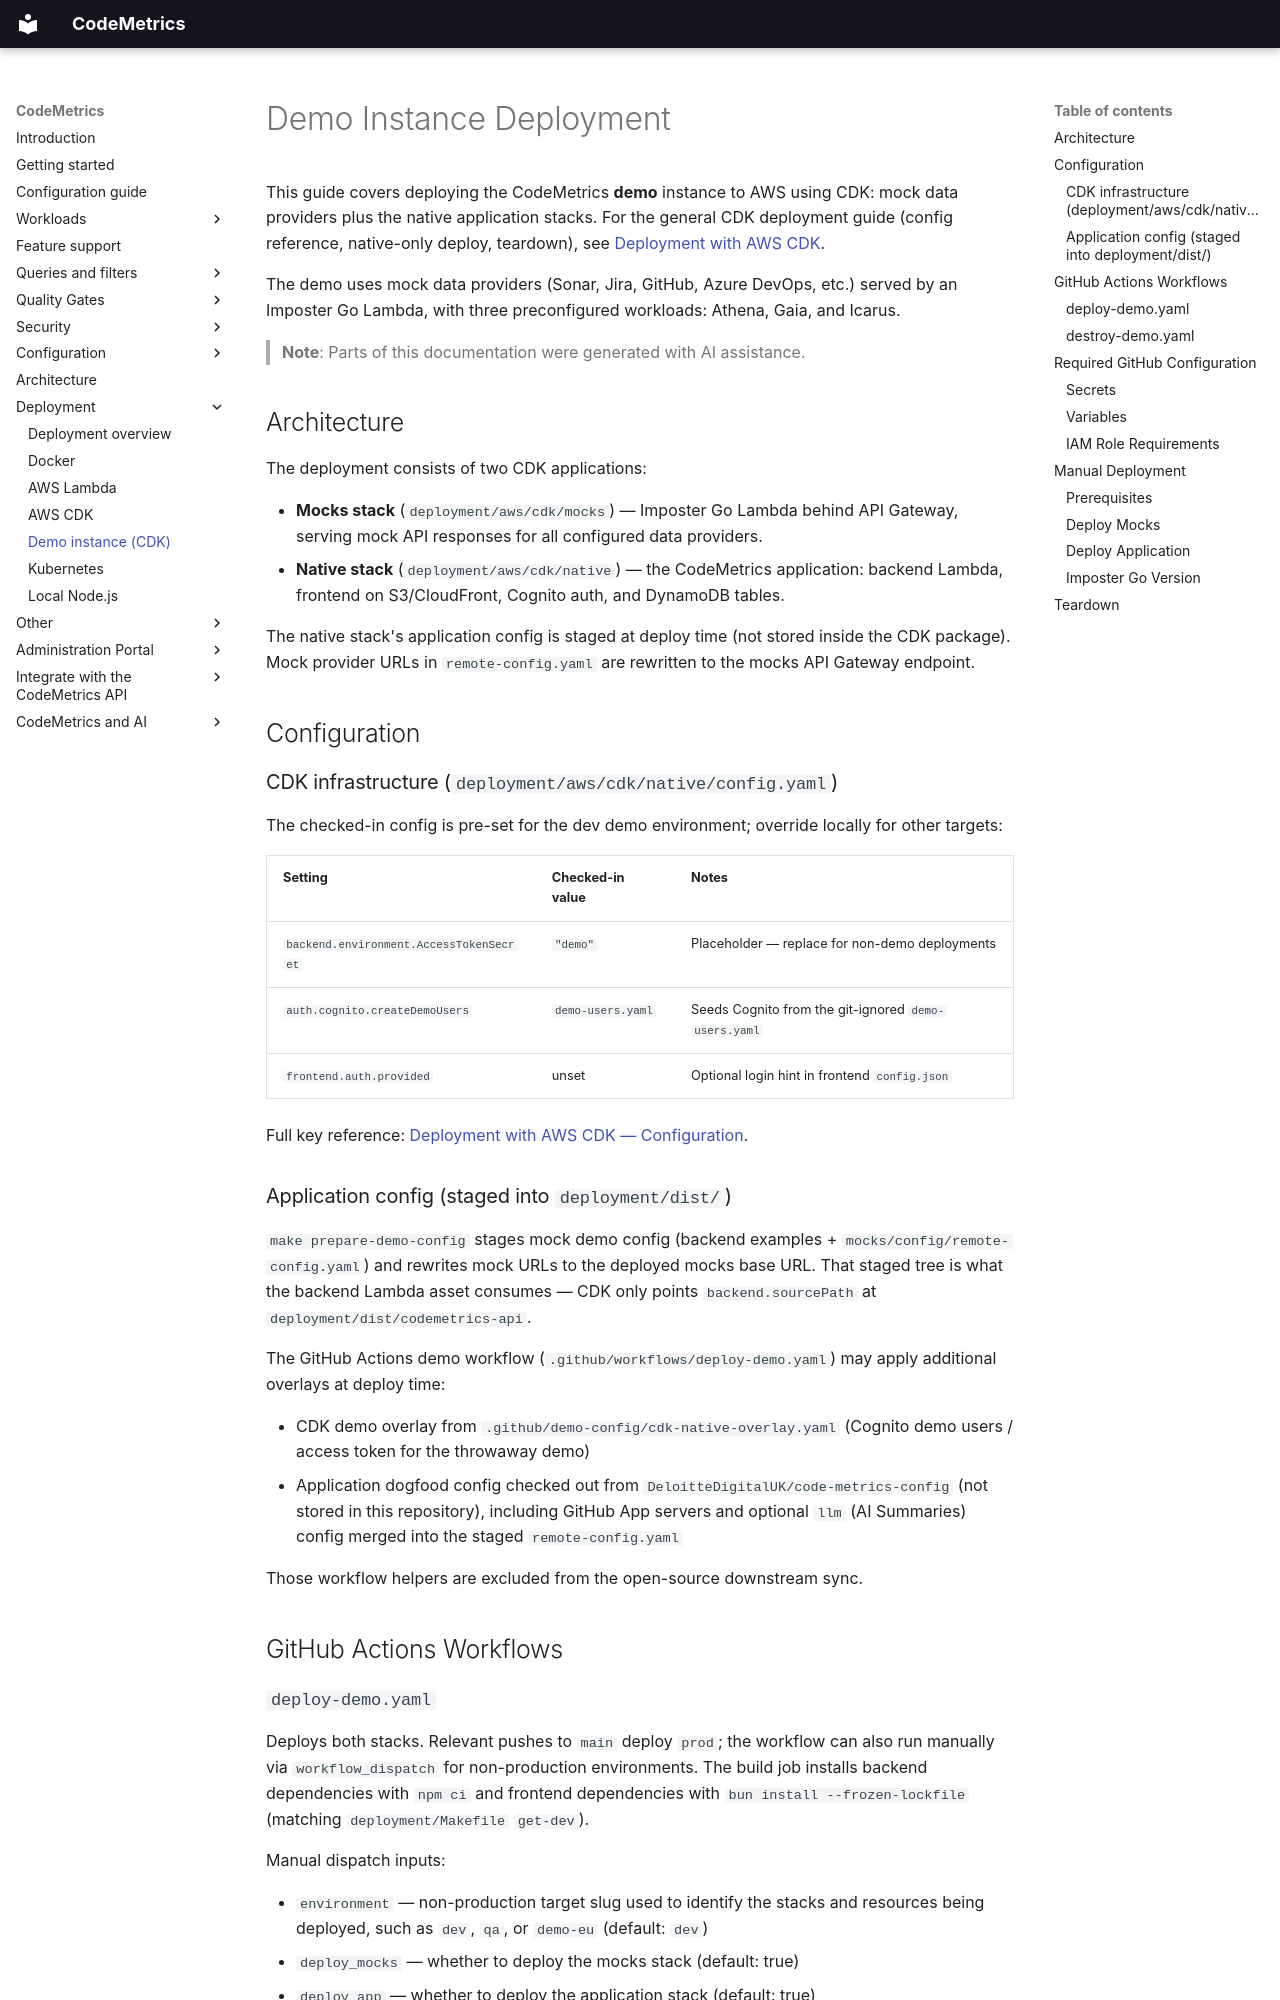

repository: code-metrics-project/code-metrics · page: dev/demo-deployment/index.html · generator: mkdocs

# Demo Instance Deployment

This guide covers deploying the CodeMetrics **demo** instance to AWS using CDK: mock data providers plus the native application stacks. For the general CDK deployment guide (config reference, native-only deploy, teardown), see [Deployment with AWS CDK](../deployment_cdk.md).

The demo uses mock data providers (Sonar, Jira, GitHub, Azure DevOps, etc.) served by an Imposter Go Lambda, with three preconfigured workloads: Athena, Gaia, and Icarus.

> **Note**: Parts of this documentation were generated with AI assistance.

## Architecture

The deployment consists of two CDK applications:

- **Mocks stack** (`deployment/aws/cdk/mocks`) — Imposter Go Lambda behind API Gateway, serving mock API responses for all configured data providers.
- **Native stack** (`deployment/aws/cdk/native`) — the CodeMetrics application: backend Lambda, frontend on S3/CloudFront, Cognito auth, and DynamoDB tables.

The native stack's application config is staged at deploy time (not stored inside the CDK package). Mock provider URLs in `remote-config.yaml` are rewritten to the mocks API Gateway endpoint.

## Configuration

### CDK infrastructure (`deployment/aws/cdk/native/config.yaml`)

The checked-in config is pre-set for the dev demo environment; override locally for other targets:

| Setting                                 | Checked-in value  | Notes                                                |
| --------------------------------------- | ----------------- | ---------------------------------------------------- |
| `backend.environment.AccessTokenSecret` | `"demo"`          | Placeholder — replace for non-demo deployments       |
| `auth.cognito.createDemoUsers`          | `demo-users.yaml` | Seeds Cognito from the git-ignored `demo-users.yaml` |
| `frontend.auth.provided`                | unset             | Optional login hint in frontend `config.json`        |

Full key reference: [Deployment with AWS CDK — Configuration](../deployment_cdk.md#configuration-configyaml).

### Application config (staged into `deployment/dist/`)

`make prepare-demo-config` stages mock demo config (backend examples + `mocks/config/remote-config.yaml`) and rewrites mock URLs to the deployed mocks base URL. That staged tree is what the backend Lambda asset consumes — CDK only points `backend.sourcePath` at `deployment/dist/codemetrics-api`.

The GitHub Actions demo workflow (`.github/workflows/deploy-demo.yaml`) may apply additional overlays at deploy time:

- CDK demo overlay from `.github/demo-config/cdk-native-overlay.yaml` (Cognito demo users / access token for the throwaway demo)
- Application dogfood config checked out from `DeloitteDigitalUK/code-metrics-config` (not stored in this repository), including GitHub App servers and optional `llm` (AI Summaries) config merged into the staged `remote-config.yaml`

Those workflow helpers are excluded from the open-source downstream sync.

## GitHub Actions Workflows
